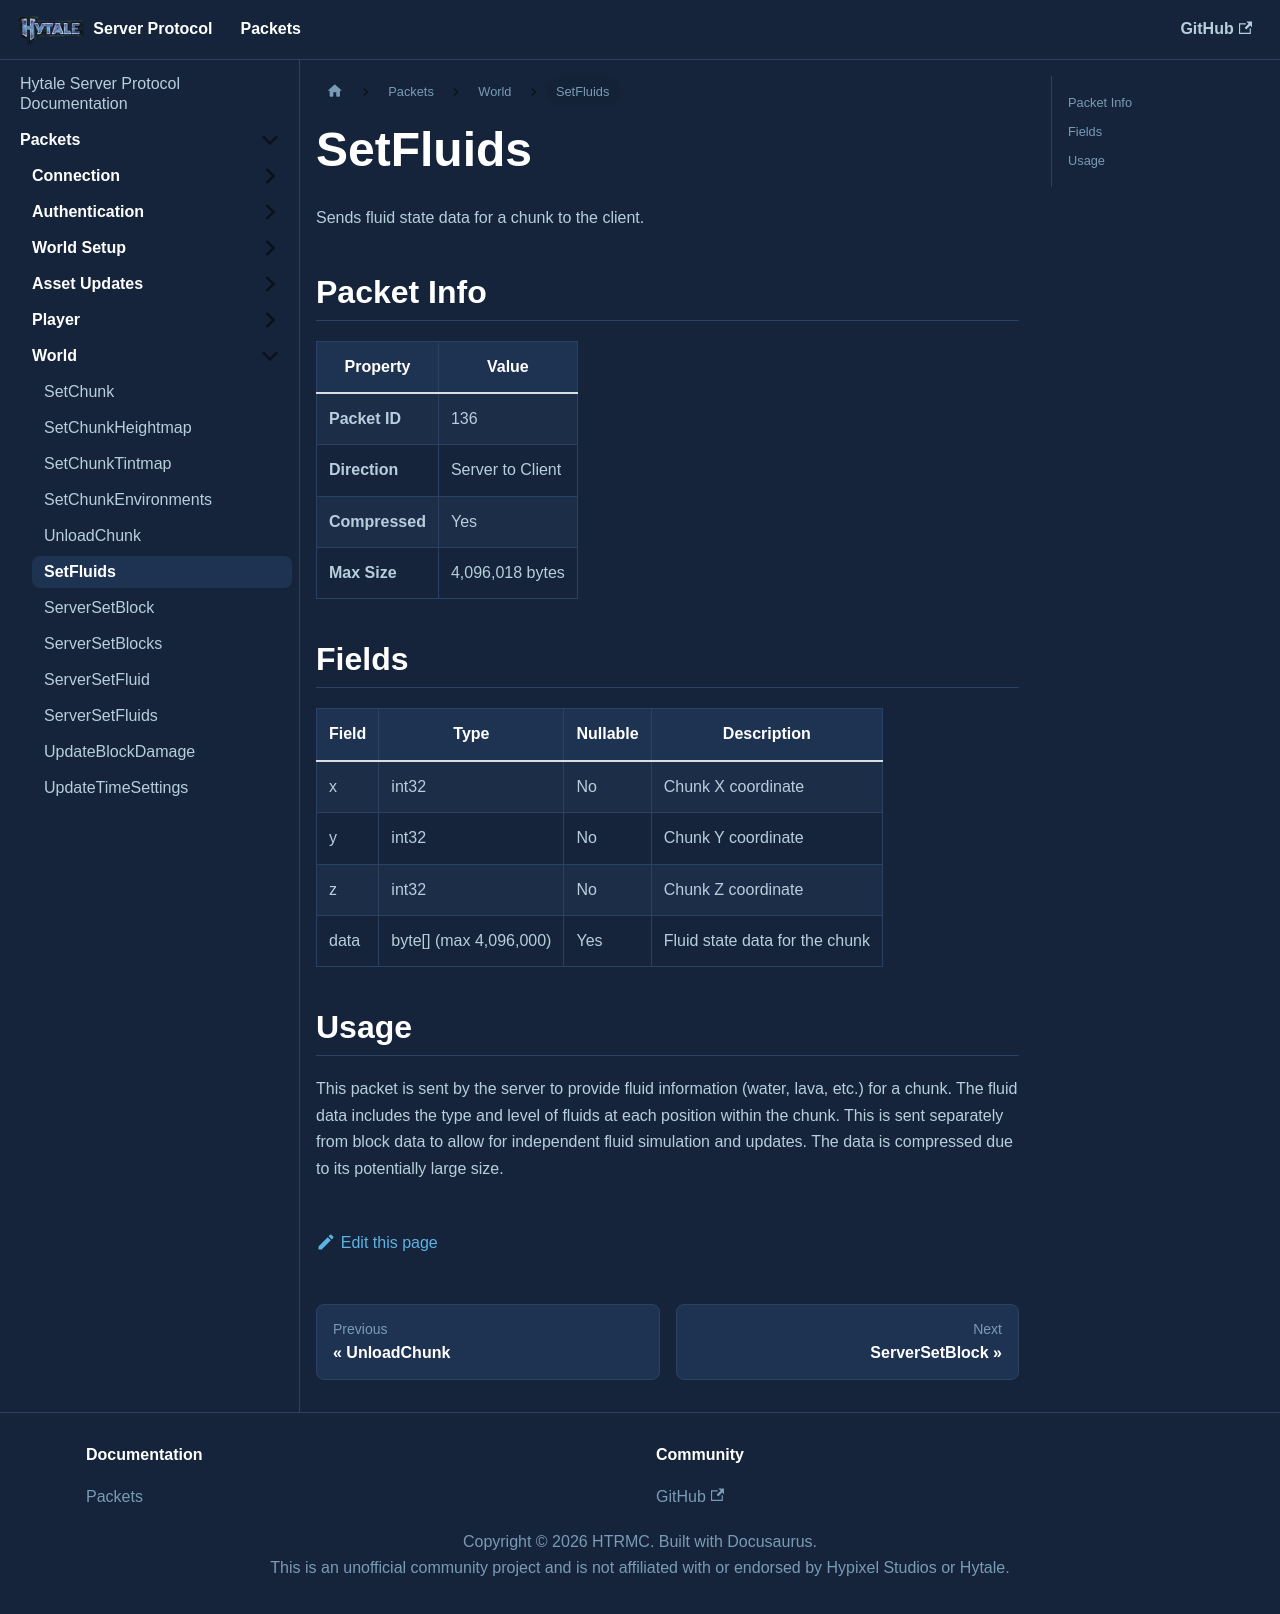

repository: HTRMC/HytaleServerDocs · page: docs/packets/world/setfluids/index.html · generator: docusaurus

---
sidebar_position: 6
---

# SetFluids

Sends fluid state data for a chunk to the client.

## Packet Info

| Property | Value |
|----------|-------|
| **Packet ID** | 136 |
| **Direction** | Server to Client |
| **Compressed** | Yes |
| **Max Size** | 4,096,018 bytes |

## Fields

| Field | Type | Nullable | Description |
|-------|------|----------|-------------|
| x | int32 | No | Chunk X coordinate |
| y | int32 | No | Chunk Y coordinate |
| z | int32 | No | Chunk Z coordinate |
| data | byte[] (max 4,096,000) | Yes | Fluid state data for the chunk |

## Usage

This packet is sent by the server to provide fluid information (water, lava, etc.) for a chunk. The fluid data includes the type and level of fluids at each position within the chunk. This is sent separately from block data to allow for independent fluid simulation and updates. The data is compressed due to its potentially large size.
